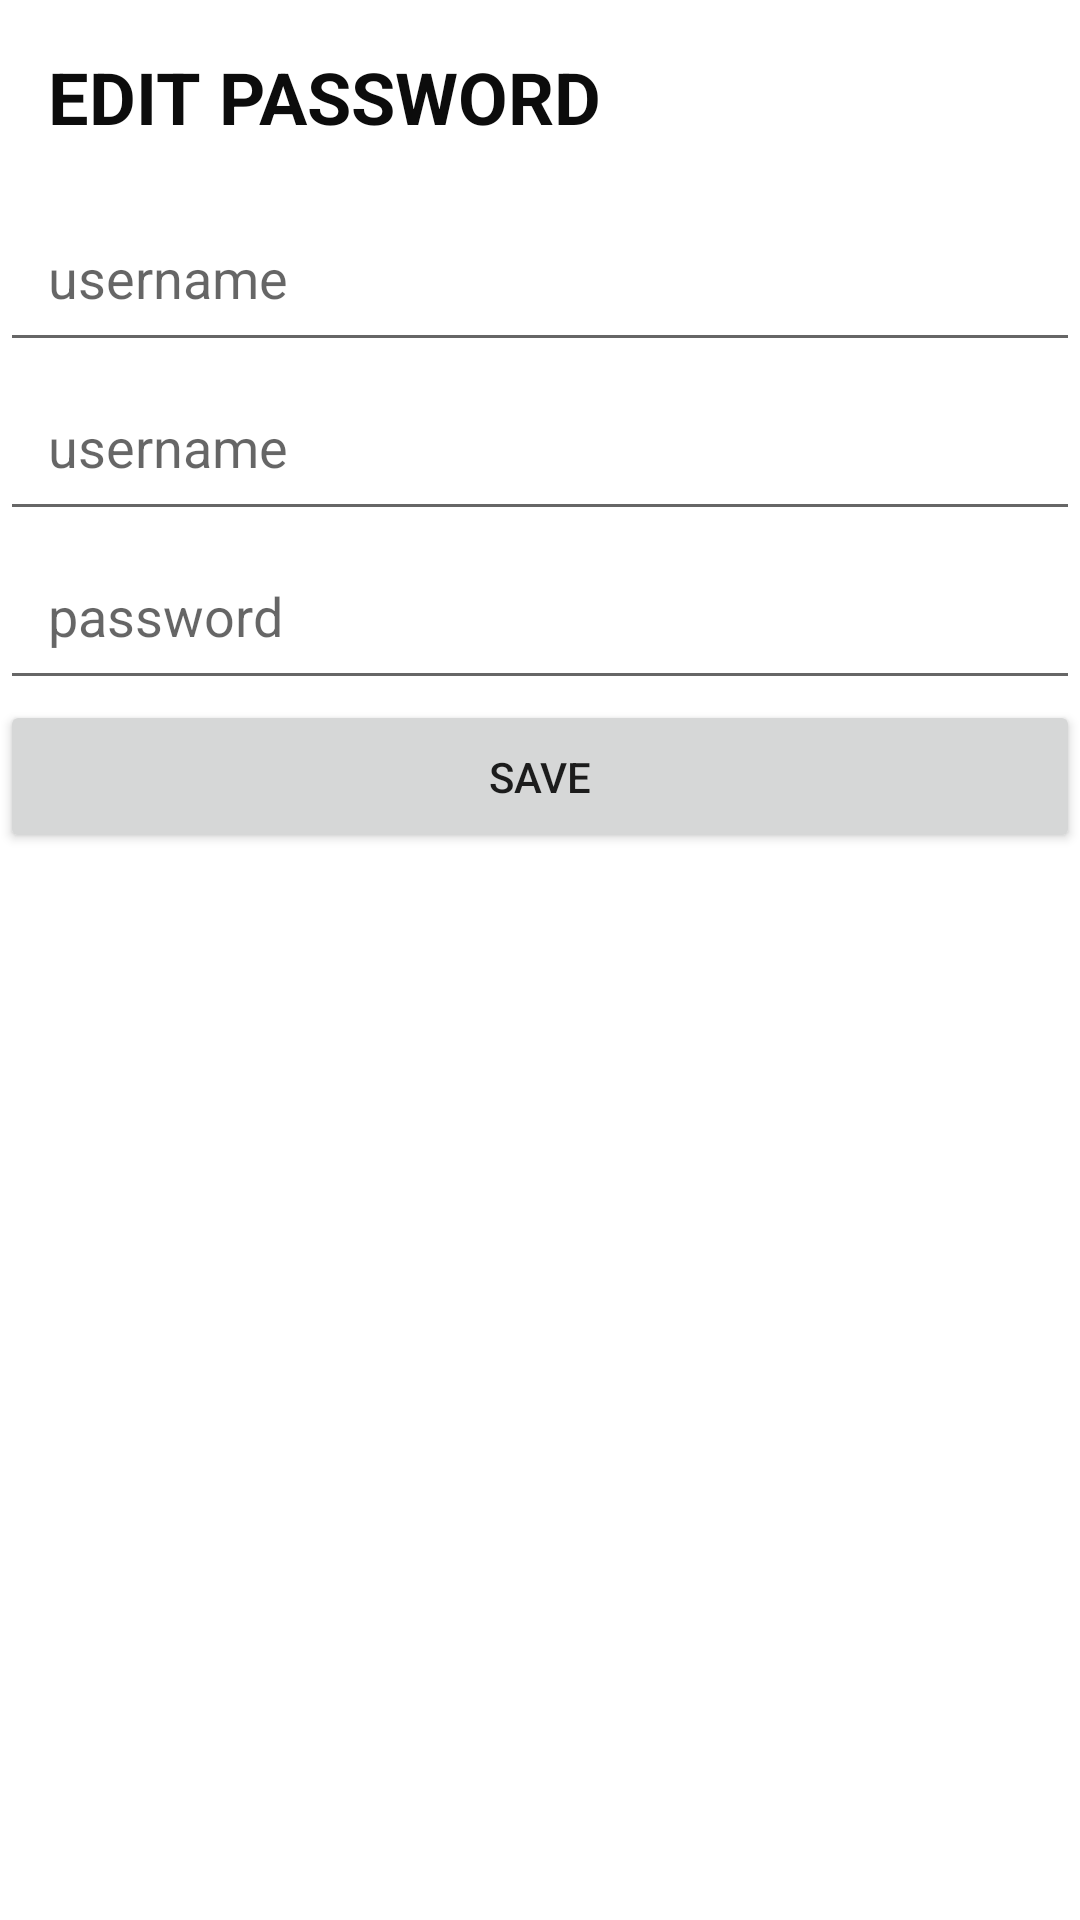

Here is an Android app screen rendered from its layout file. Give the layout XML and the strings, colors and styles it references.
<!-- AndroidManifest.xml: application theme Theme.PASSNOTE2 -->
<!-- res/layout/activity_edit_password.xml -->
<?xml version="1.0" encoding="utf-8"?>
<LinearLayout xmlns:android="http://schemas.android.com/apk/res/android"
    android:layout_width="match_parent"
    android:layout_height="match_parent"
    android:orientation="vertical">

    <TextView
        android:layout_width="match_parent"
        android:layout_height="wrap_content"
        android:padding="16dp"
        android:text="EDIT PASSWORD"
        android:textColor="#0C0C0C"
        android:textSize="24sp"
        android:textStyle="bold" />

    <EditText
        android:id="@+id/siteEditText"
        android:layout_width="match_parent"
        android:layout_height="wrap_content"
        android:hint="username"
        android:inputType="text"
        android:padding="16dp" />

    <EditText
        android:id="@+id/usernameEditText"
        android:layout_width="match_parent"
        android:layout_height="wrap_content"
        android:hint="username"
        android:inputType="text"
        android:padding="16dp" />

    <EditText
        android:id="@+id/passwordEditText"
        android:layout_width="match_parent"
        android:layout_height="wrap_content"
        android:hint="password"
        android:inputType="textPassword"
        android:padding="16dp" />

    <Button
        android:id="@+id/saveButton"
        android:layout_width="match_parent"
        android:layout_height="wrap_content"
        android:text="save"
        android:padding="16dp" />

</LinearLayout>
<!-- resources referenced by this layout -->
<resources>
  <style name="Theme.PASSNOTE2" parent="Theme.MaterialComponents.DayNight.DarkActionBar">
          
          <item name="colorPrimary">@color/purple_500</item>
          <item name="colorPrimaryVariant">@color/purple_700</item>
          <item name="colorOnPrimary">@color/white</item>
          
          <item name="colorSecondary">@color/teal_200</item>
          <item name="colorSecondaryVariant">@color/teal_700</item>
          <item name="colorOnSecondary">@color/black</item>
          
          <item name="android:statusBarColor">?attr/colorPrimaryVariant</item>
          
      </style>
  <color name="purple_500">#FF6200EE</color>
  <color name="purple_700">#FF3700B3</color>
  <color name="white">#FFFFFFFF</color>
  <color name="teal_200">#FF03DAC5</color>
  <color name="teal_700">#FF018786</color>
  <color name="black">#FF000000</color>
</resources>
